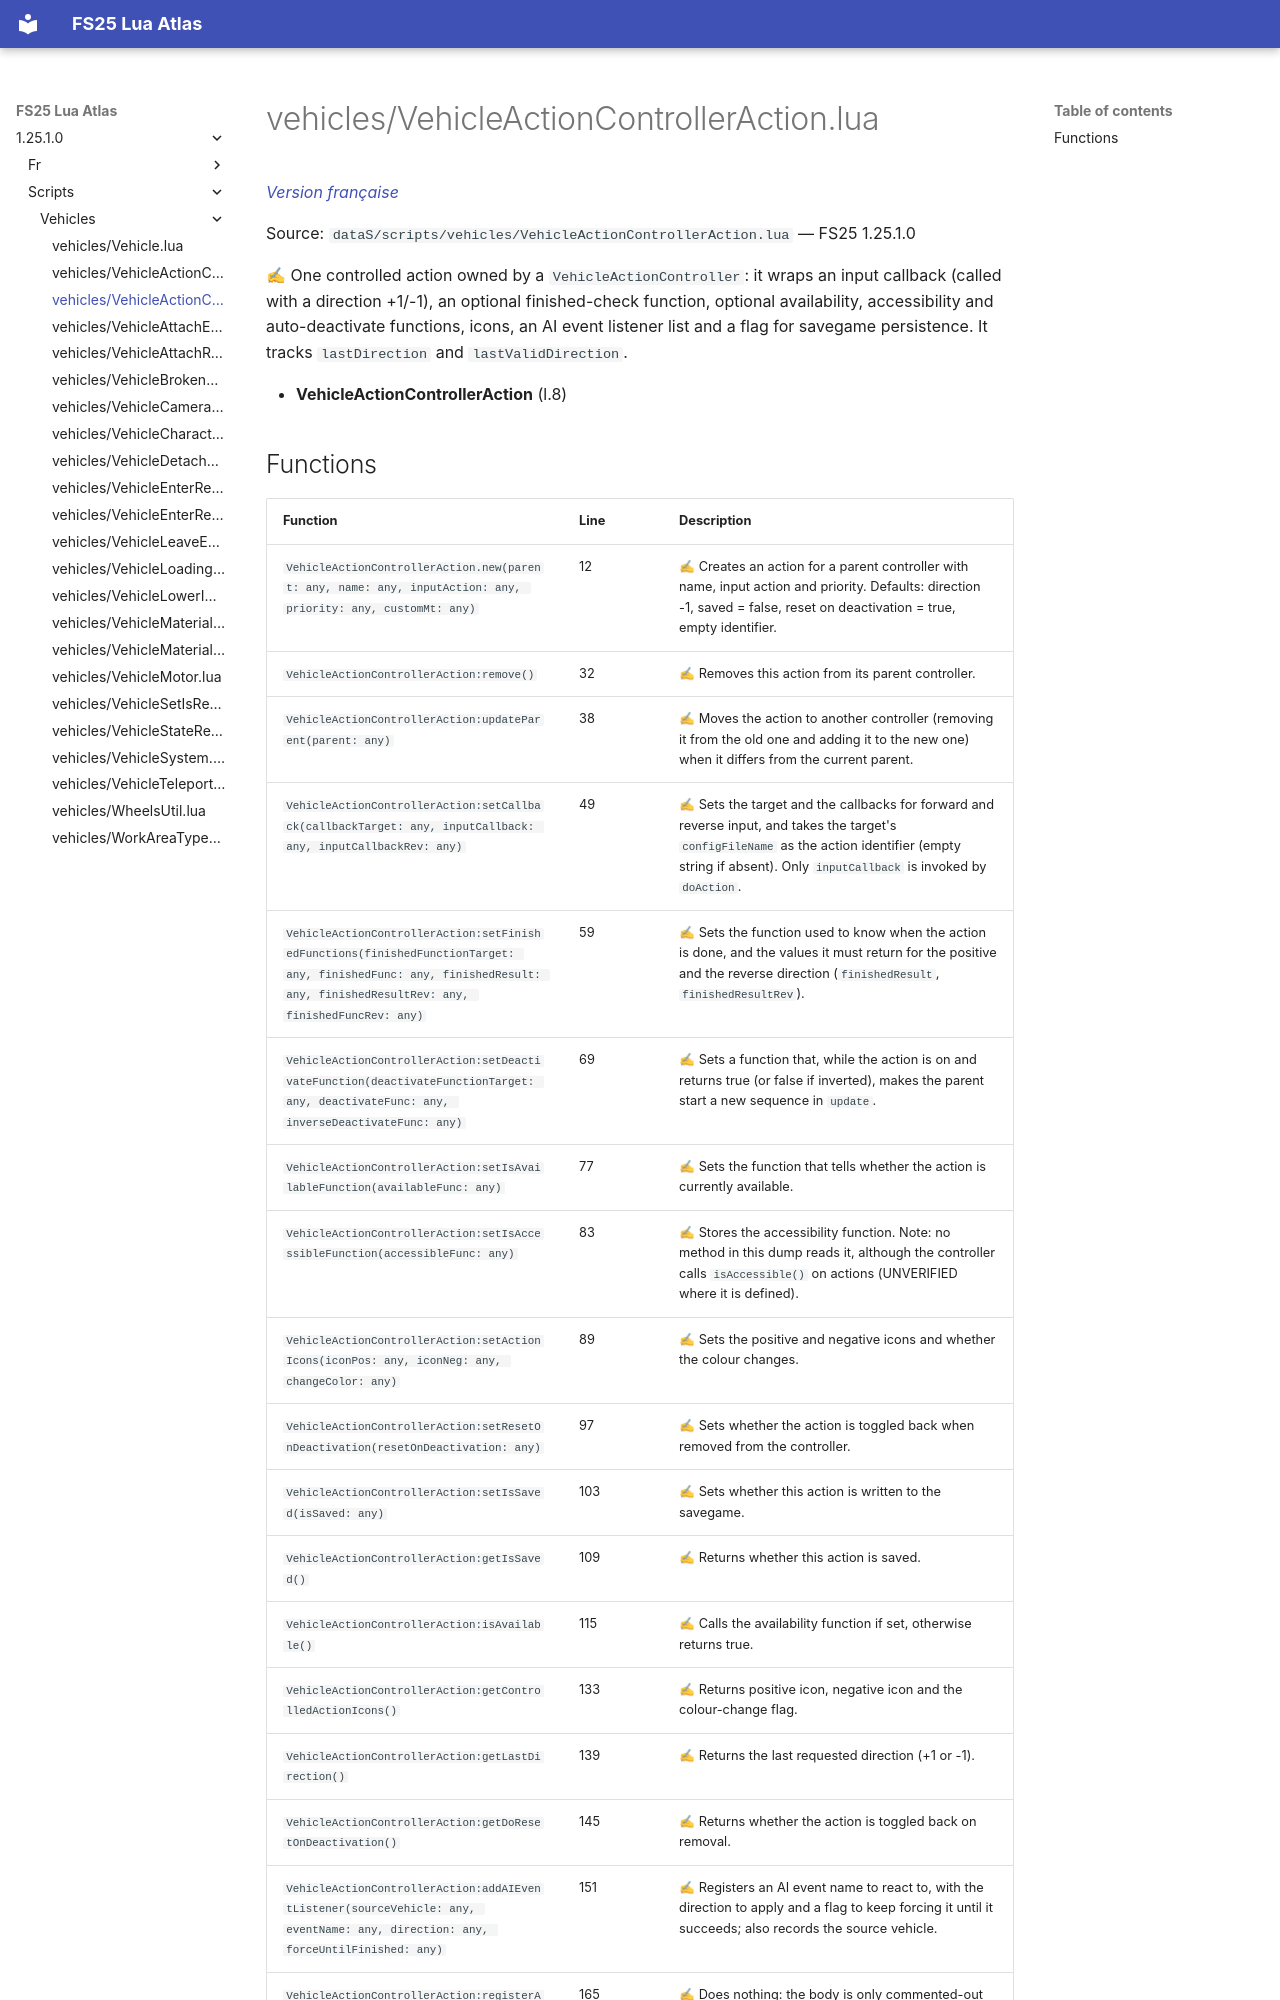

repository: Tim0219800/fs25-lua-atlas · page: 1.25.1.0/scripts/vehicles/VehicleActionControllerAction.html · generator: mkdocs

# vehicles/VehicleActionControllerAction.lua

*[Version française](../../fr/scripts/vehicles/VehicleActionControllerAction.md)*

Source: `dataS/scripts/vehicles/VehicleActionControllerAction.lua` — FS25 1.25.1.0

✍ One controlled action owned by a `VehicleActionController`: it wraps an input callback (called with a direction +1/-1), an optional finished-check function, optional availability, accessibility and auto-deactivate functions, icons, an AI event listener list and a flag for savegame persistence. It tracks `lastDirection` and `lastValidDirection`.

- **VehicleActionControllerAction** (l.8)
